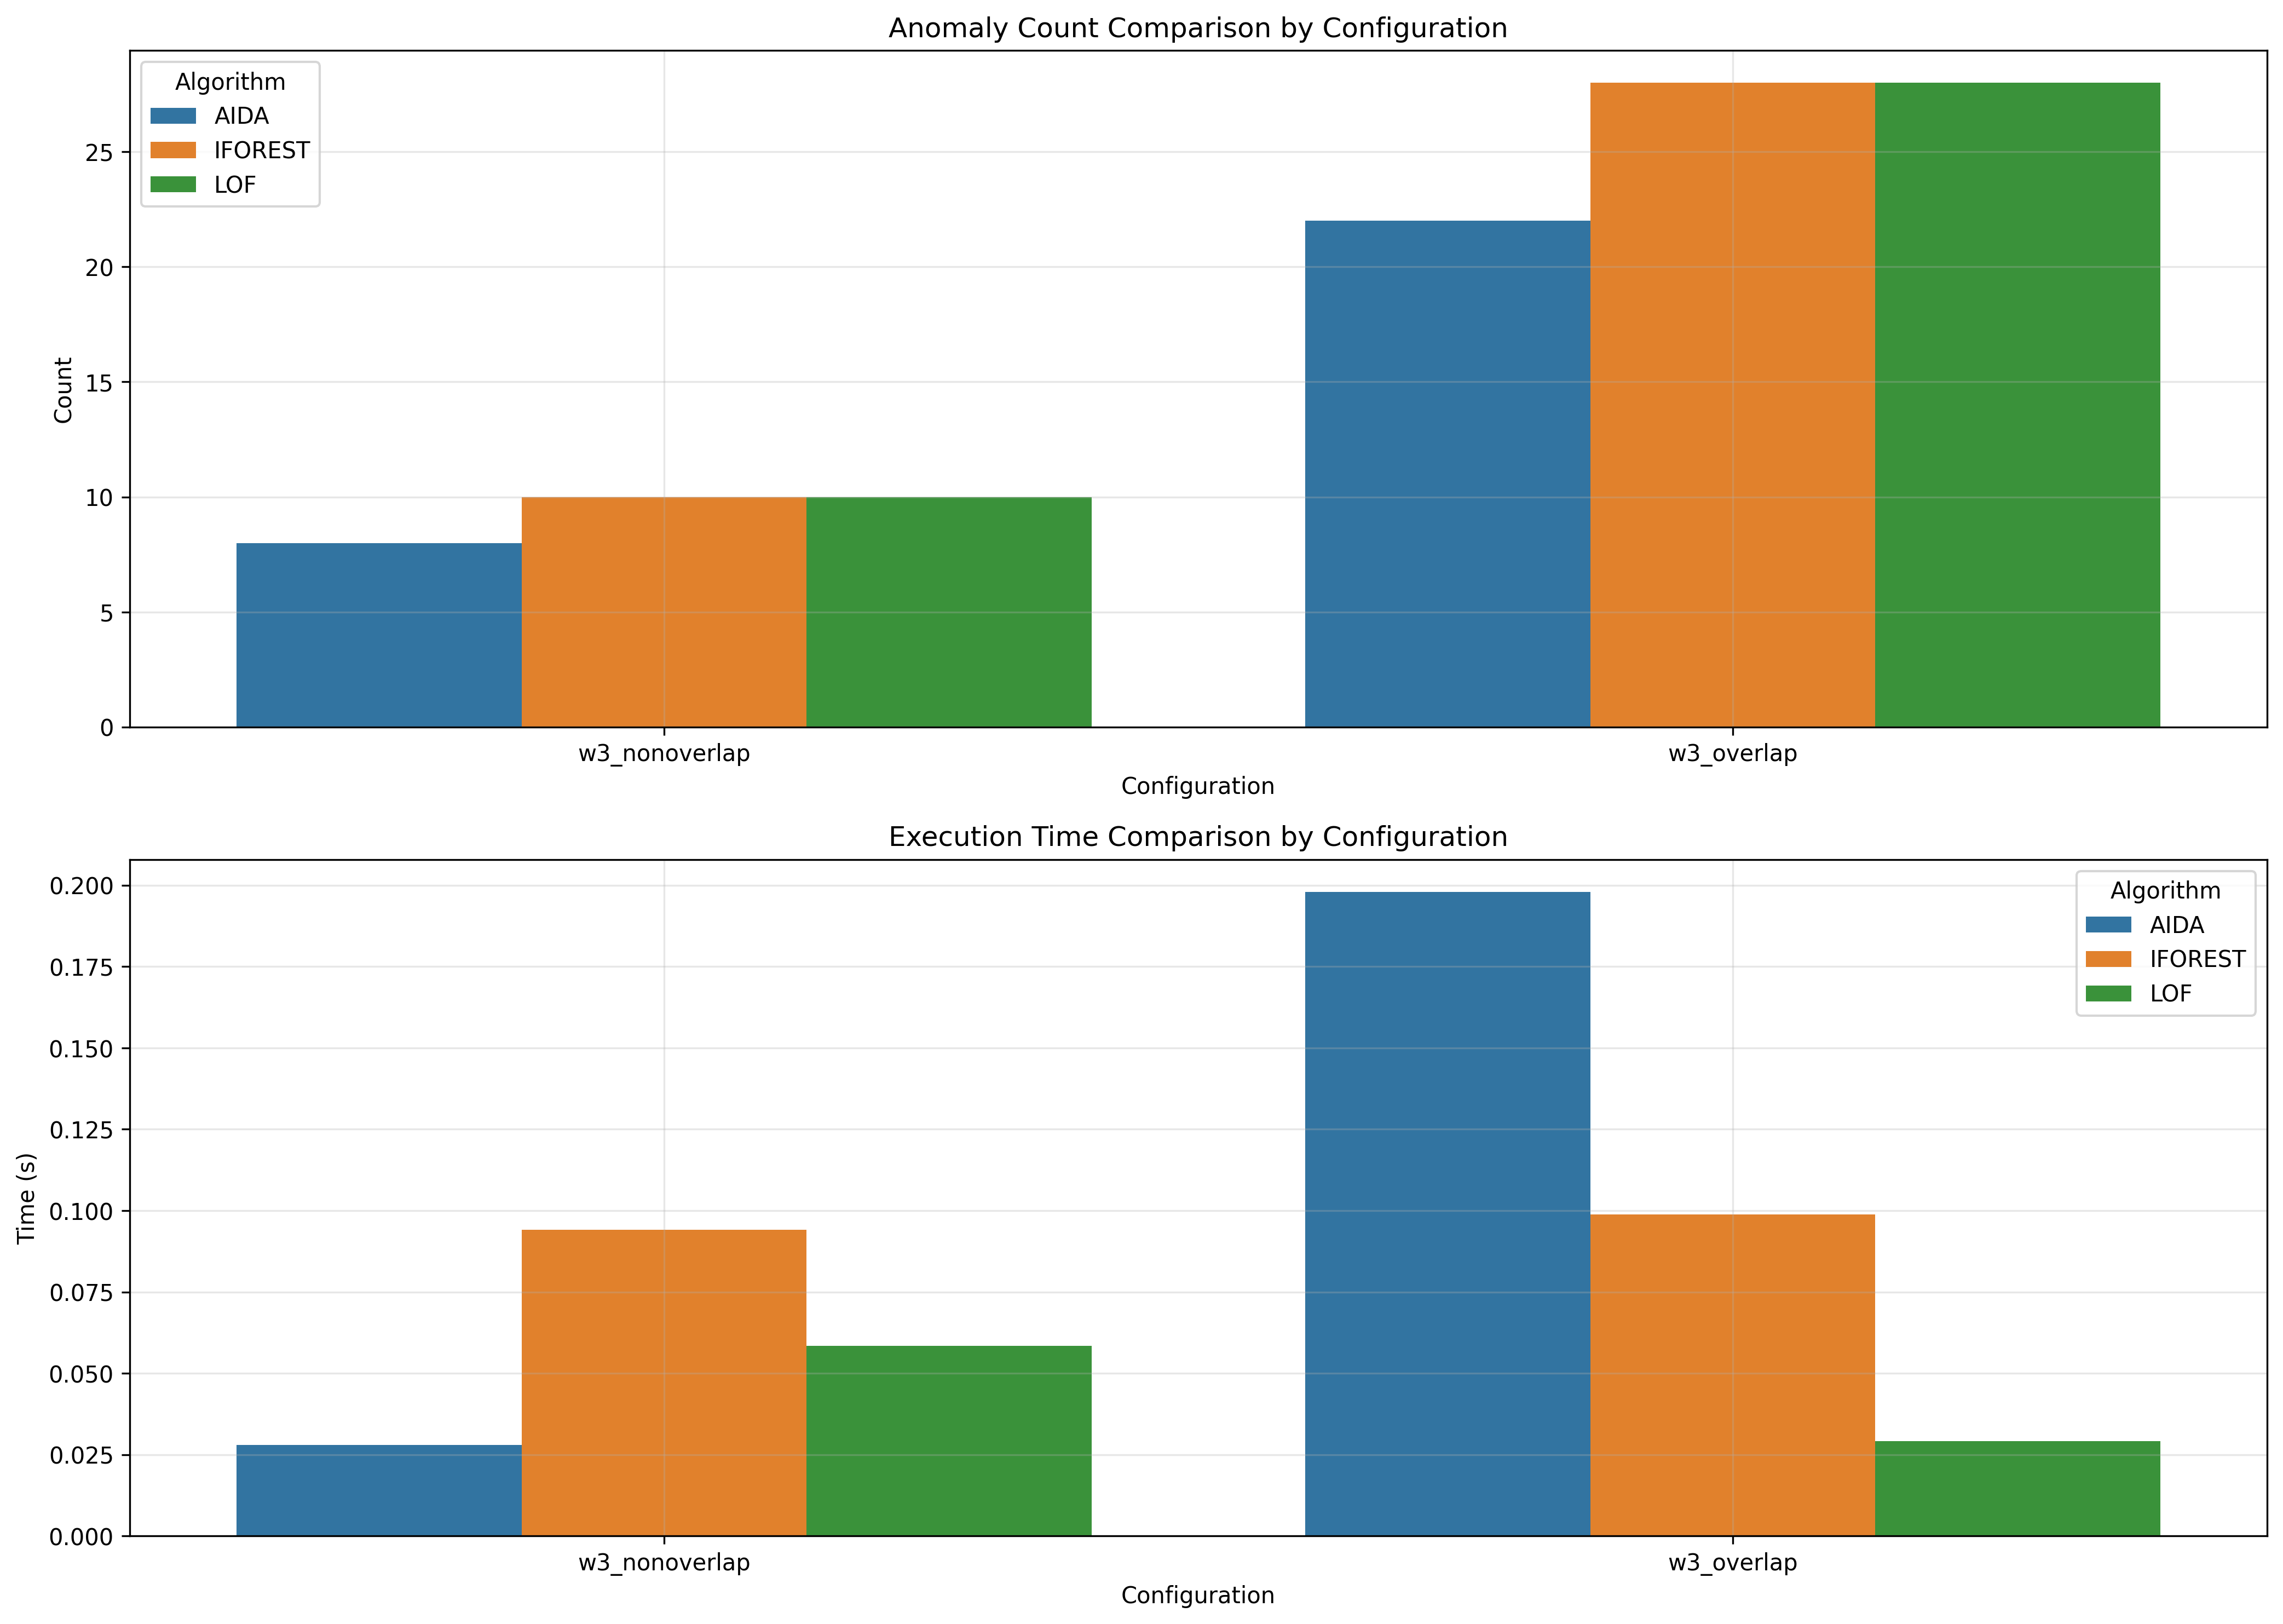

Values plotted in this chart, from the file beside it:
window_size, overlap_type, aida_count, iforest_count, lof_count, aida_time, iforest_time, lof_time
3, nonoverlap, 8, 10, 10, 0.028, 0.09405, 0.05844
3, overlap, 22, 28, 28, 0.198, 0.09884, 0.02916
